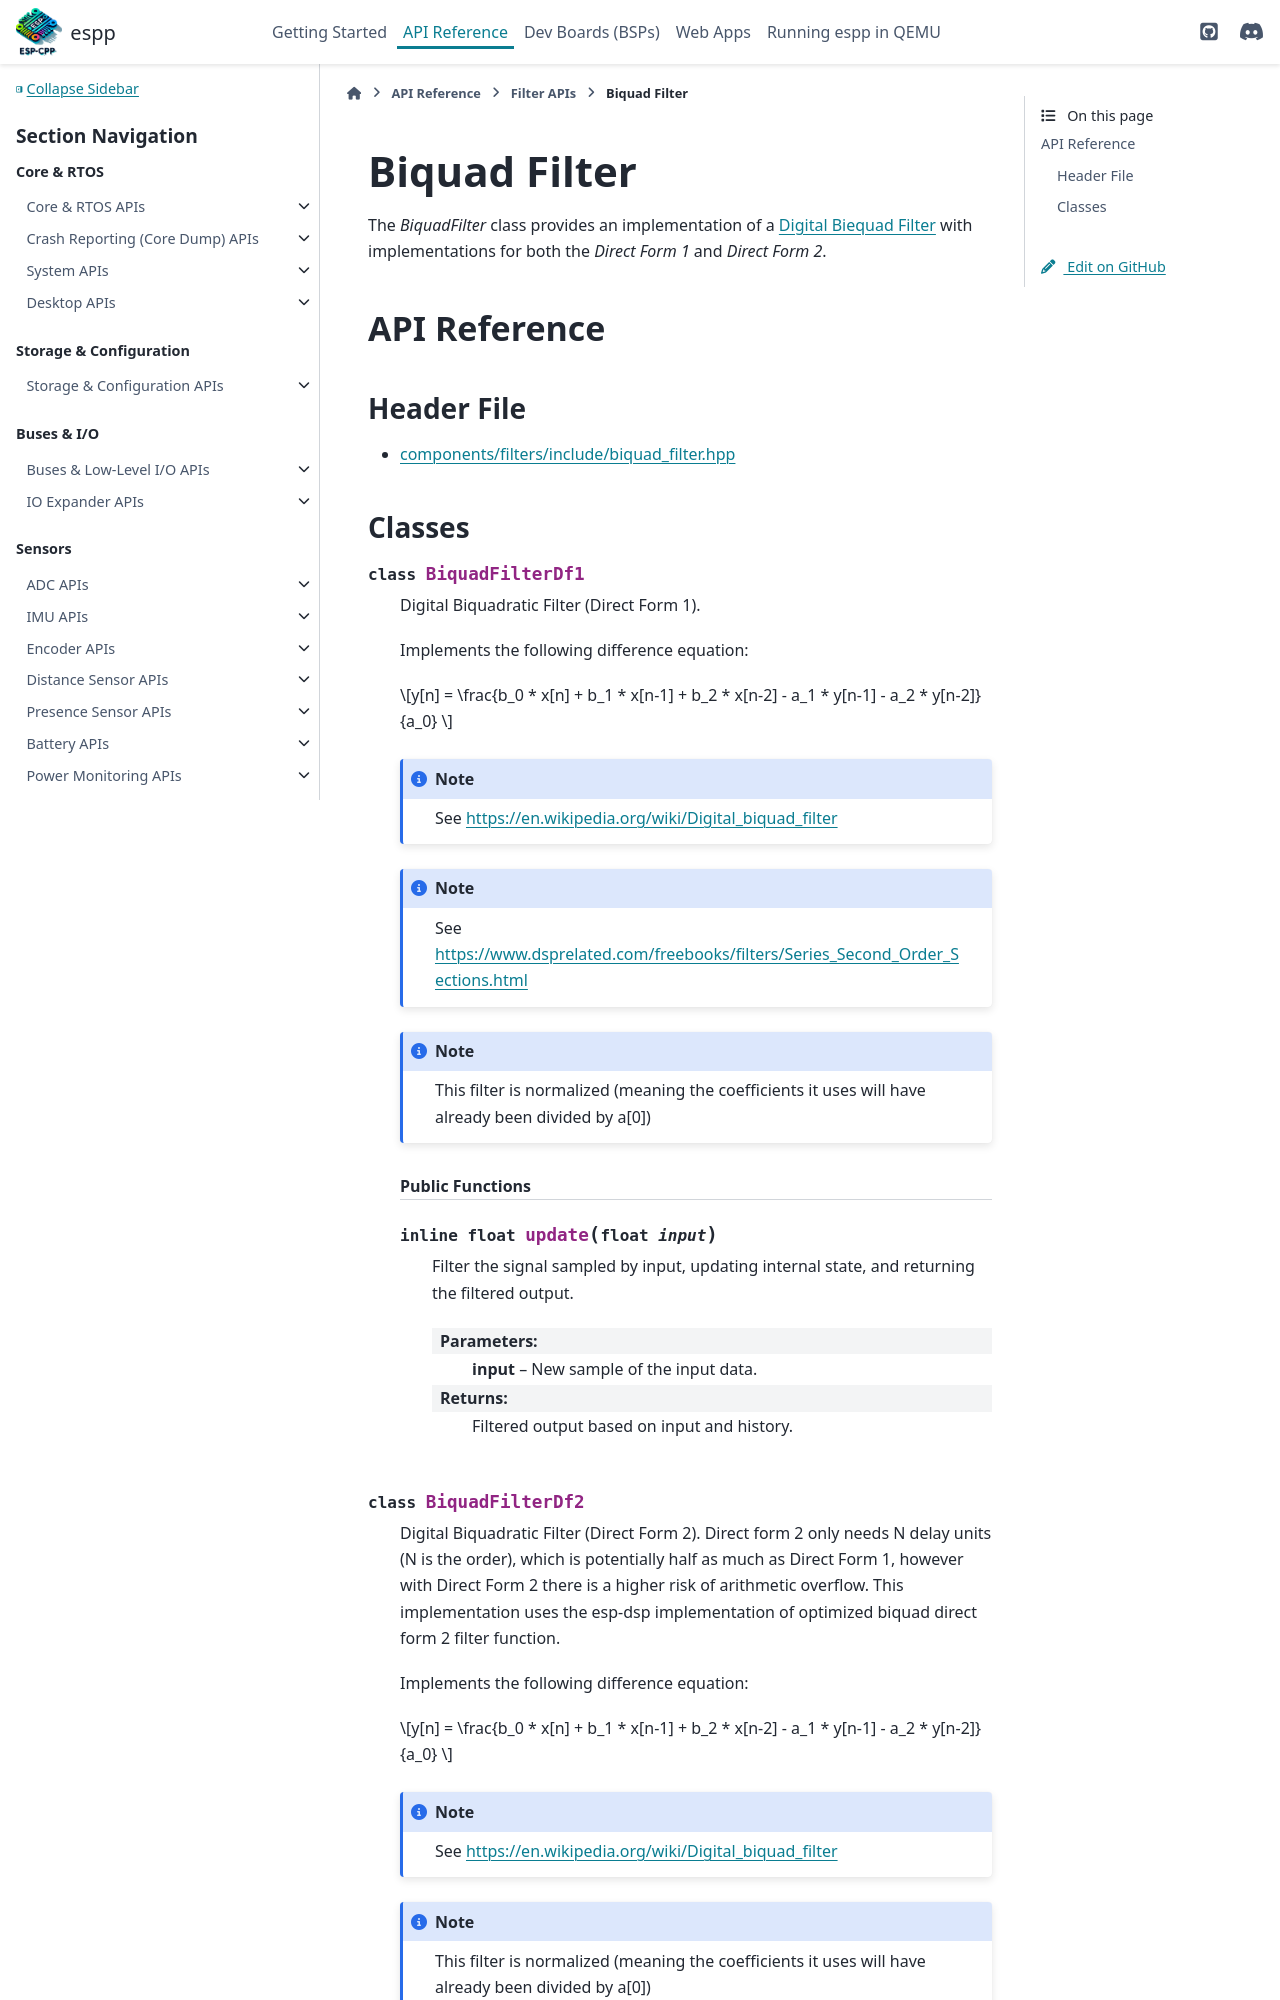

repository: esp-cpp/espp · page: filters/biquad.html · generator: sphinx

Biquad Filter
*************

The `BiquadFilter` class provides an implementation of a `Digital Biequad Filter
<https://en.wikipedia.org/wiki/Digital_biquad_filter>`_ with implementations for
both the `Direct Form 1` and `Direct Form 2`.
